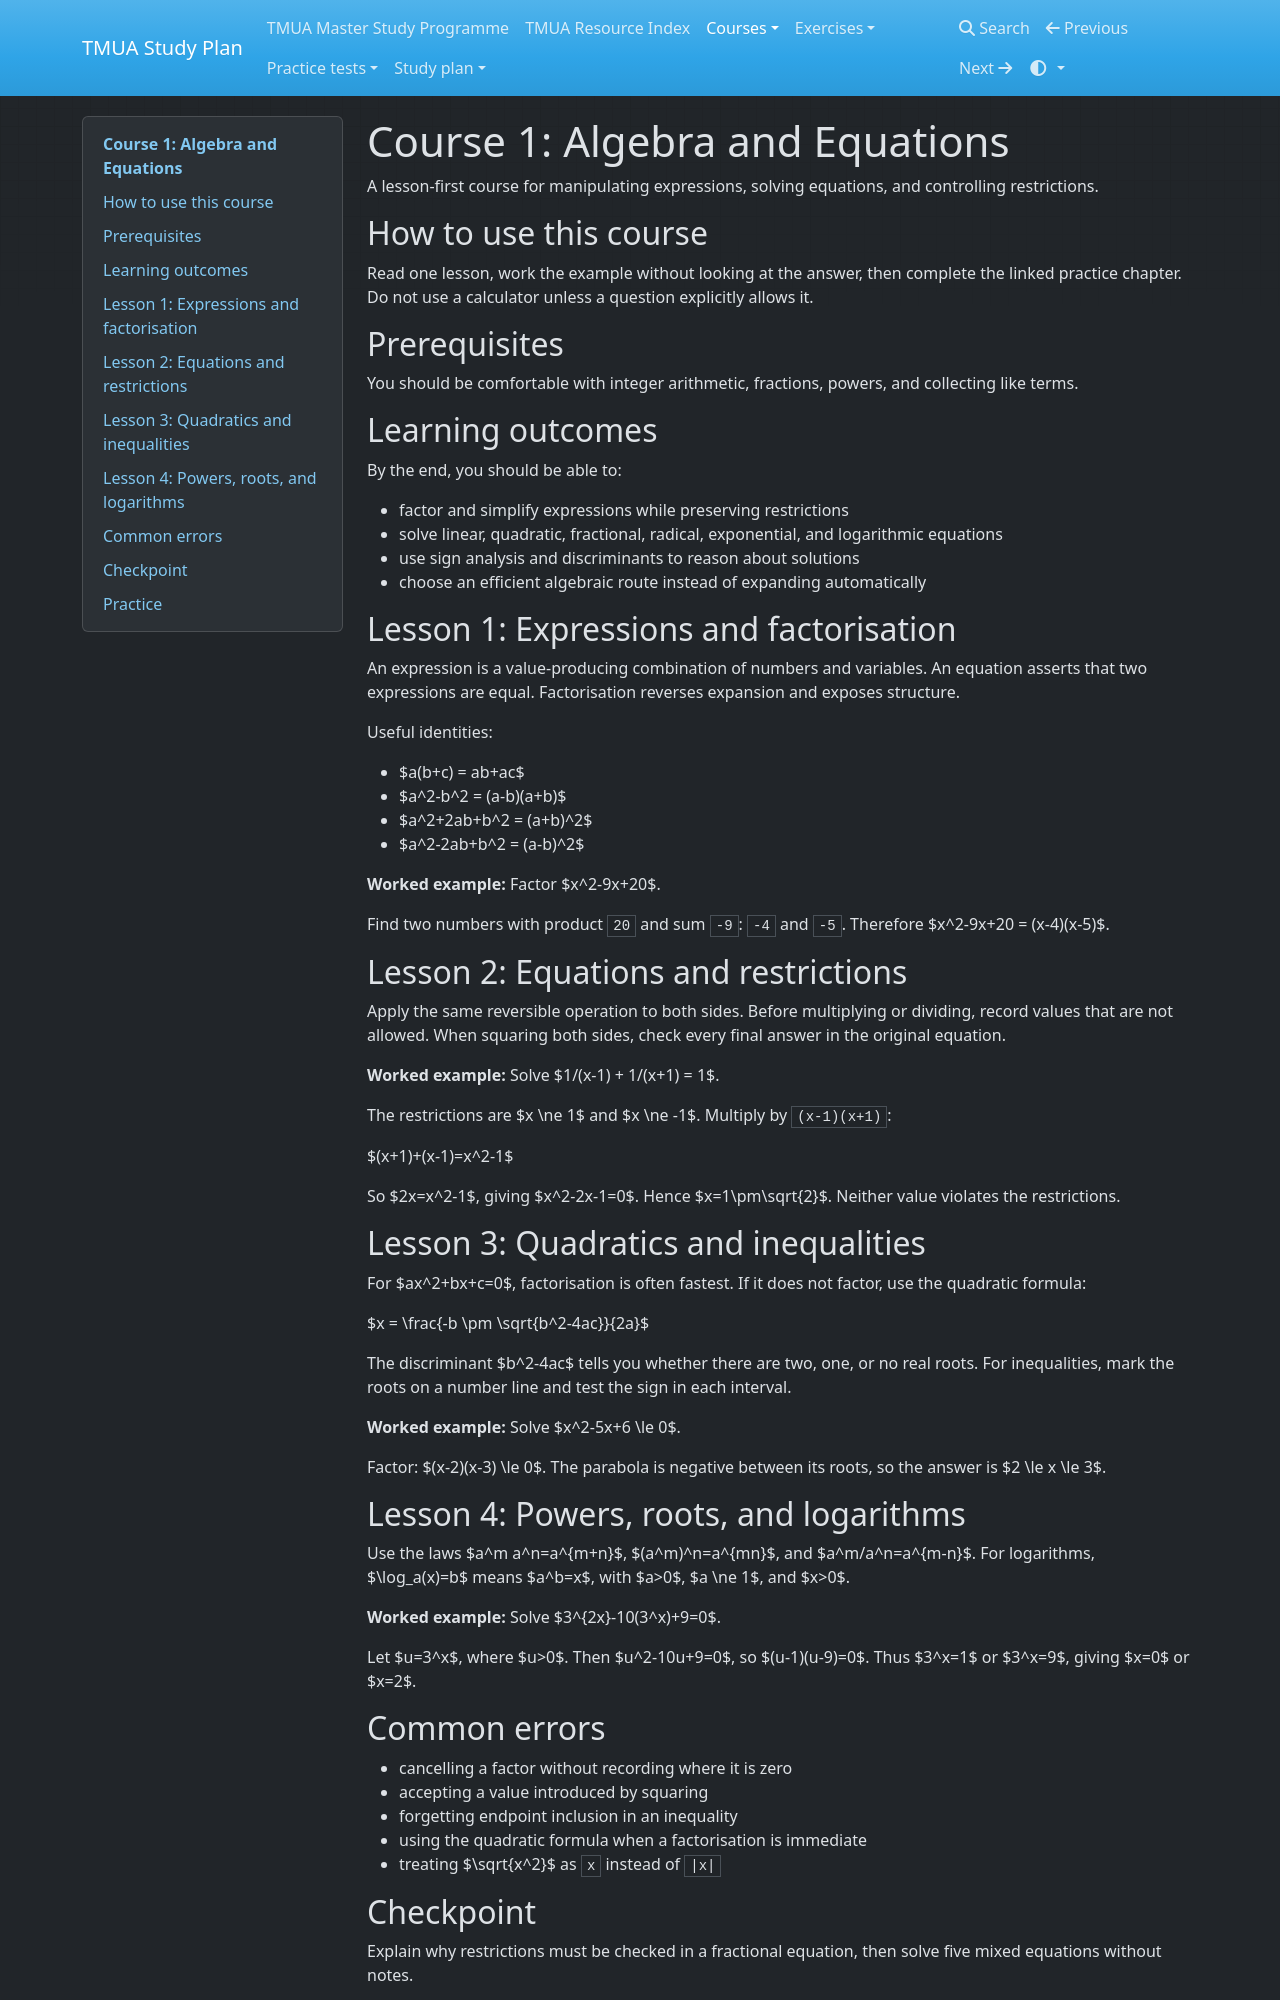

repository: equalisysdev/TMUA-Study-Plan · page: courses/01-algebra-and-equations/index.html · generator: mkdocs

# Course 1: Algebra and Equations

A lesson-first course for manipulating expressions, solving equations, and controlling restrictions.

## How to use this course

Read one lesson, work the example without looking at the answer, then complete the linked practice chapter. Do not use a calculator unless a question explicitly allows it.

## Prerequisites

You should be comfortable with integer arithmetic, fractions, powers, and collecting like terms.

## Learning outcomes

By the end, you should be able to:

- factor and simplify expressions while preserving restrictions
- solve linear, quadratic, fractional, radical, exponential, and logarithmic equations
- use sign analysis and discriminants to reason about solutions
- choose an efficient algebraic route instead of expanding automatically

## Lesson 1: Expressions and factorisation

An expression is a value-producing combination of numbers and variables. An equation asserts that two expressions are equal. Factorisation reverses expansion and exposes structure.

Useful identities:

- $a(b+c) = ab+ac$
- $a^2-b^2 = (a-b)(a+b)$
- $a^2+2ab+b^2 = (a+b)^2$
- $a^2-2ab+b^2 = (a-b)^2$

**Worked example:** Factor $x^2-9x+20$.

Find two numbers with product `20` and sum `-9`: `-4` and `-5`. Therefore $x^2-9x+20 = (x-4)(x-5)$.

## Lesson 2: Equations and restrictions

Apply the same reversible operation to both sides. Before multiplying or dividing, record values that are not allowed. When squaring both sides, check every final answer in the original equation.

**Worked example:** Solve $1/(x-1) + 1/(x+1) = 1$.

The restrictions are $x \ne  1$ and $x \ne  -1$. Multiply by `(x-1)(x+1)`:

$(x+1)+(x-1)=x^2-1$

So $2x=x^2-1$, giving $x^2-2x-1=0$. Hence $x=1\pm\sqrt{2}$. Neither value violates the restrictions.

## Lesson 3: Quadratics and inequalities

For $ax^2+bx+c=0$, factorisation is often fastest. If it does not factor, use the quadratic formula:

$x = \frac{-b \pm \sqrt{b^2-4ac}}{2a}$

The discriminant $b^2-4ac$ tells you whether there are two, one, or no real roots. For inequalities, mark the roots on a number line and test the sign in each interval.

**Worked example:** Solve $x^2-5x+6 \le 0$.

Factor: $(x-2)(x-3) \\le 0$. The parabola is negative between its roots, so the answer is $2 \\le x \le  3$.

## Lesson 4: Powers, roots, and logarithms

Use the laws $a^m a^n=a^{m+n}$, $(a^m)^n=a^{mn}$, and $a^m/a^n=a^{m-n}$. For logarithms, $\log_a(x)=b$ means $a^b=x$, with $a>0$, $a \ne 1$, and $x>0$.

**Worked example:** Solve $3^{2x}-10(3^x)+9=0$.

Let $u=3^x$, where $u>0$. Then $u^2-10u+9=0$, so $(u-1)(u-9)=0$. Thus $3^x=1$ or $3^x=9$, giving $x=0$ or $x=2$.
